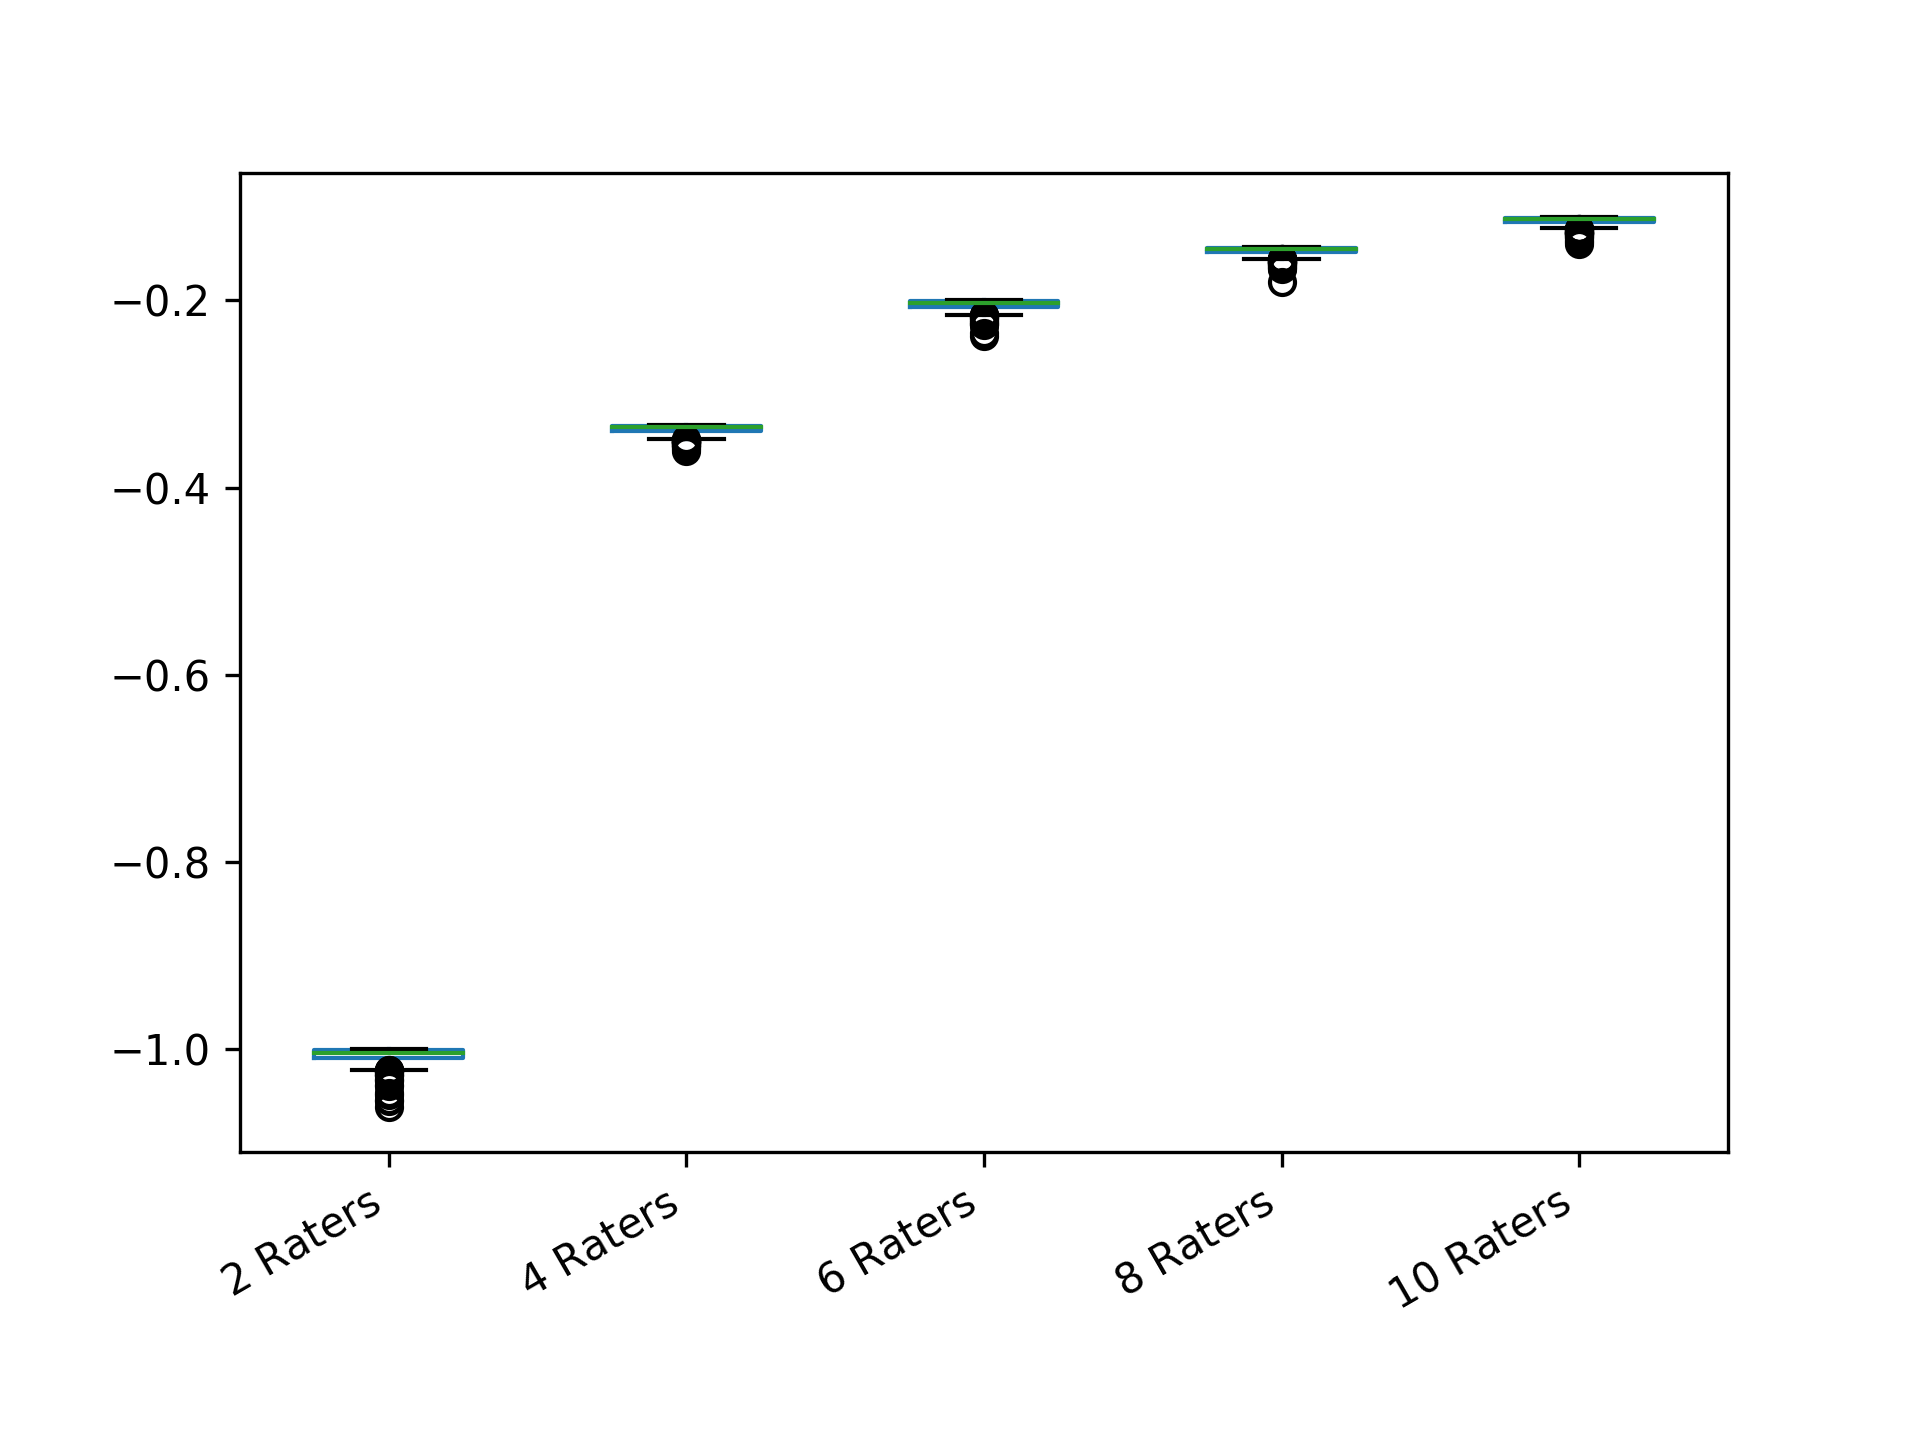

The data file committed next to this chart (first rows):
2 Raters; 4 Raters; 6 Raters; 8 Raters; 10 Raters
-1.033; -0.3367; -0.2057; -0.1429; -0.1217
-1; -0.3352; -0.2001; -0.143; -0.1136
-1.006; -0.3376; -0.2009; -0.1461; -0.1118
-1.007; -0.3587; -0.2089; -0.1445; -0.1119
-1.001; -0.3374; -0.2082; -0.1609; -0.1113
-1.002; -0.3349; -0.2001; -0.1469; -0.1148
-1; -0.3392; -0.2; -0.1446; -0.1114
-1; -0.3414; -0.2157; -0.1438; -0.1115
-1.006; -0.3343; -0.2033; -0.1468; -0.1116
-1.001; -0.3339; -0.2024; -0.1429; -0.1176
-1.011; -0.3453; -0.2; -0.1627; -0.1183
-1.017; -0.3372; -0.2149; -0.1485; -0.1174
-1.006; -0.3423; -0.2009; -0.1433; -0.115
-1.012; -0.3359; -0.209; -0.1541; -0.1139
-1.001; -0.3337; -0.2349; -0.1434; -0.1117
-1.006; -0.3391; -0.2066; -0.1434; -0.1122
-1.001; -0.3344; -0.2002; -0.1576; -0.1173
-1.004; -0.3397; -0.2061; -0.1551; -0.1218
-1.002; -0.3341; -0.2001; -0.1451; -0.1115
-1.013; -0.3559; -0.2083; -0.1488; -0.1128
-1.006; -0.3346; -0.2039; -0.1456; -0.1111
-1; -0.3355; -0.2001; -0.1445; -0.1135
-1.001; -0.3346; -0.2028; -0.1429; -0.1226
-1.003; -0.3339; -0.2; -0.1432; -0.1111
-1.003; -0.3346; -0.2016; -0.1466; -0.1148
-1.013; -0.3341; -0.205; -0.1436; -0.1175
-1.002; -0.3341; -0.2007; -0.1429; -0.1144
-1.013; -0.3334; -0.2038; -0.1432; -0.1111
-1; -0.3333; -0.2016; -0.1435; -0.1147
-1; -0.3333; -0.2076; -0.1455; -0.1111
-1.006; -0.3406; -0.2133; -0.1597; -0.115
-1.009; -0.3367; -0.2002; -0.1429; -0.1119
-1.003; -0.3333; -0.202; -0.1558; -0.1229
-1; -0.3334; -0.2065; -0.1429; -0.1148
-1.006; -0.3436; -0.203; -0.1506; -0.1224
-1; -0.3439; -0.2003; -0.1429; -0.114
-1.001; -0.3349; -0.2172; -0.1522; -0.1121
-1.001; -0.3343; -0.2035; -0.1439; -0.1321
-1.002; -0.3334; -0.203; -0.1429; -0.1143
-1.005; -0.3343; -0.2086; -0.1443; -0.1132
-1; -0.336; -0.2065; -0.1472; -0.1223
-1.006; -0.3367; -0.2006; -0.1431; -0.1115
-1; -0.3339; -0.2007; -0.1431; -0.1115
-1.007; -0.3431; -0.205; -0.1431; -0.112
-1.032; -0.3336; -0.2051; -0.1429; -0.1284
-1.007; -0.3337; -0.2044; -0.1431; -0.1137
-1.001; -0.3346; -0.2098; -0.1452; -0.112
-1.002; -0.3358; -0.209; -0.1492; -0.115
-1.009; -0.3367; -0.2003; -0.1437; -0.1401
-1.001; -0.3334; -0.2119; -0.145; -0.1112
-1.011; -0.3399; -0.2119; -0.1432; -0.113
-1.007; -0.3494; -0.2027; -0.1458; -0.1121
-1; -0.3438; -0.2087; -0.146; -0.1132
-1.006; -0.3355; -0.2025; -0.1484; -0.1112
-1.006; -0.3339; -0.202; -0.1431; -0.1152
-1.022; -0.3386; -0.2082; -0.1462; -0.1187
-1.007; -0.3348; -0.2035; -0.1449; -0.1291
-1.002; -0.3371; -0.2132; -0.1448; -0.1142
-1.002; -0.3333; -0.2092; -0.1433; -0.1145
-1.015; -0.3333; -0.2038; -0.1441; -0.1159
... 240 more rows
